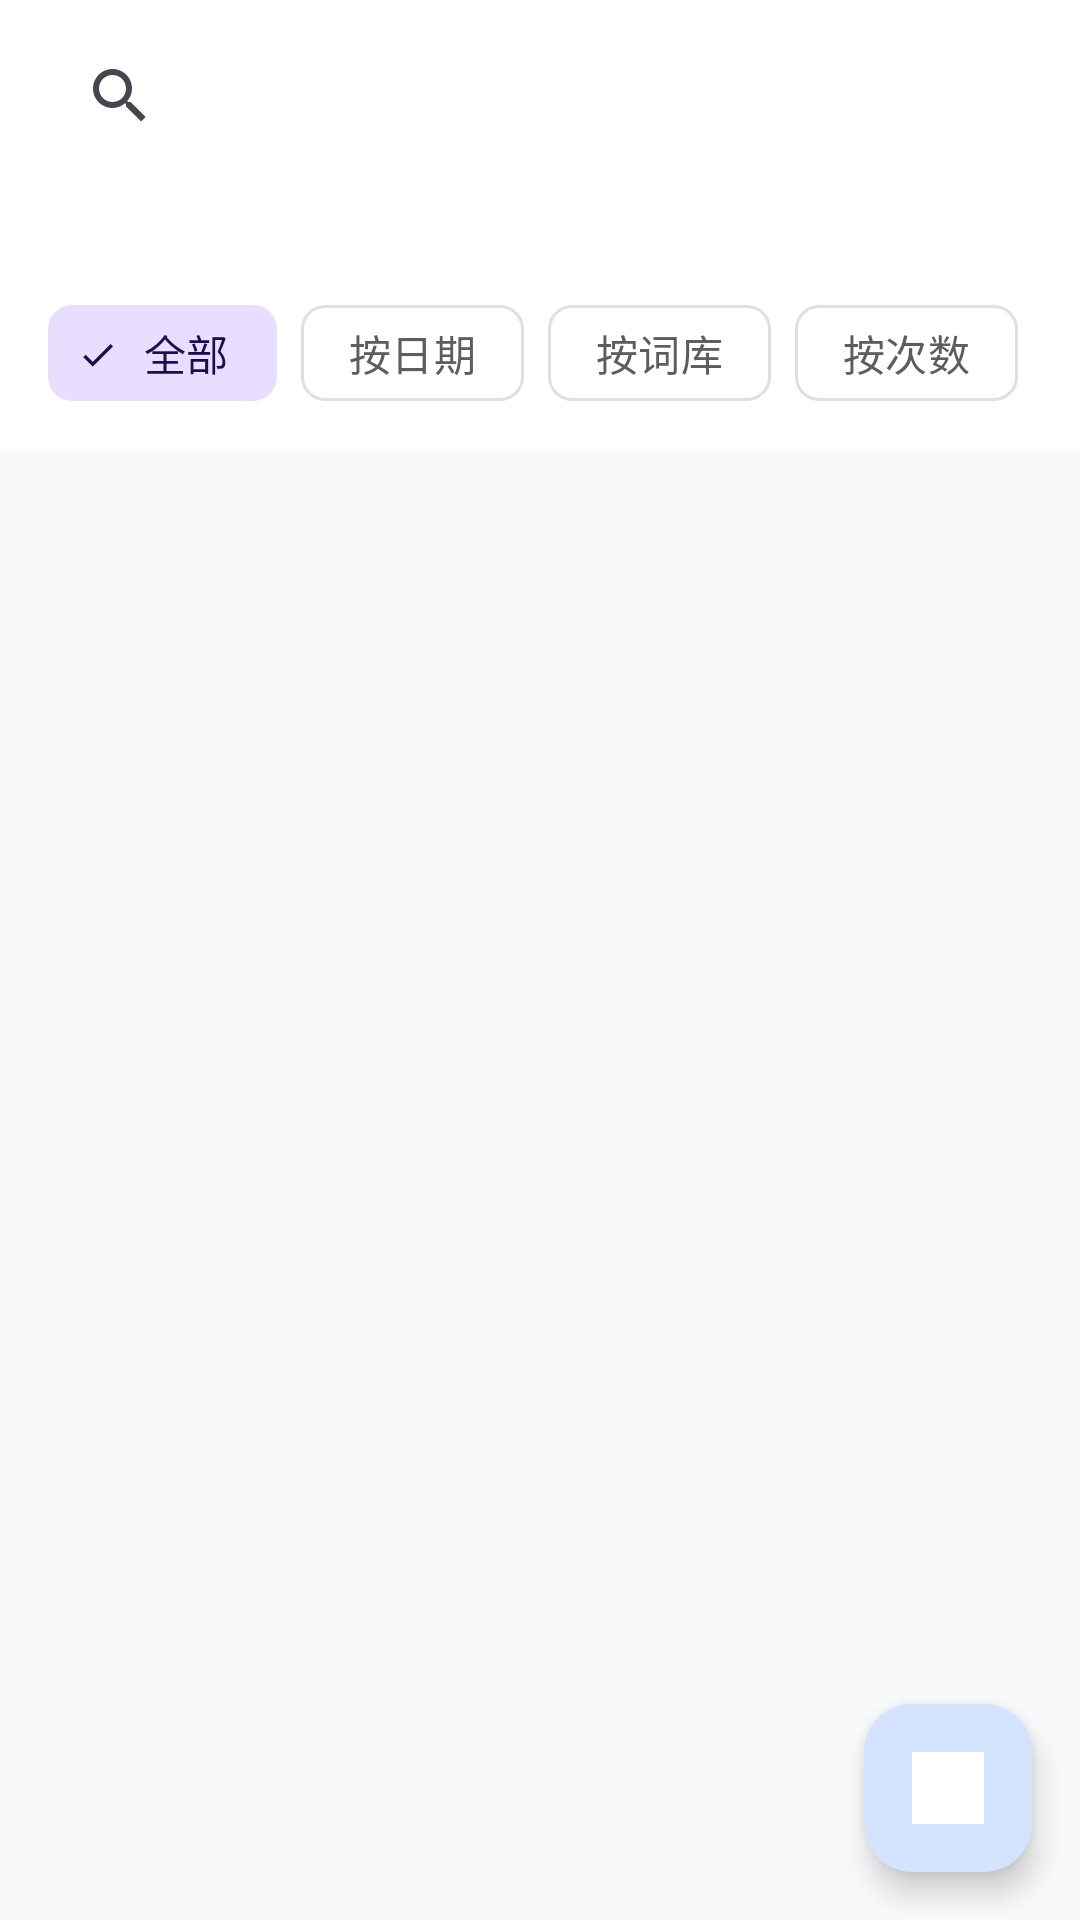

Reconstruct the res/layout file that produces this screen, plus the resources it refers to.
<!-- AndroidManifest.xml: application theme Theme.WordForge -->
<!-- res/layout/fragment_mistake.xml -->
<?xml version="1.0" encoding="utf-8"?>
<FrameLayout
    xmlns:android="http://schemas.android.com/apk/res/android"
    xmlns:app="http://schemas.android.com/apk/res-auto"
    android:layout_width="match_parent"
    android:layout_height="match_parent"
    android:background="?android:attr/colorBackground">

    
    <LinearLayout
        android:layout_width="match_parent"
        android:layout_height="match_parent"
        android:orientation="vertical">

        
        <LinearLayout
            android:id="@+id/layout_normal_toolbar"
            android:layout_width="match_parent"
            android:layout_height="wrap_content"
            android:orientation="vertical"
            android:background="?attr/colorSurface">

            
            <androidx.appcompat.widget.SearchView
                android:id="@+id/search_view"
                android:layout_width="match_parent"
                android:layout_height="wrap_content"
                android:layout_marginHorizontal="@dimen/spacing_md"
                android:layout_marginVertical="@dimen/spacing_sm"
                android:background="@android:color/transparent"
                android:iconifiedByDefault="false"
                android:queryHint="搜索单词或释义"
                app:queryBackground="@android:color/transparent" />

            
            <TextView
                android:id="@+id/tv_mistake_count"
                android:layout_width="wrap_content"
                android:layout_height="wrap_content"
                android:layout_marginHorizontal="@dimen/spacing_md"
                android:layout_marginBottom="@dimen/spacing_sm"
                android:textColor="?attr/colorOnSurface"
                android:textSize="@dimen/text_size_subtitle"
                android:textStyle="bold" />

            
            <com.google.android.material.chip.ChipGroup
                android:id="@+id/chip_group_filter"
                android:layout_width="match_parent"
                android:layout_height="wrap_content"
                android:layout_marginHorizontal="@dimen/spacing_md"
                android:layout_marginBottom="@dimen/spacing_sm"
                app:singleLine="true"
                app:singleSelection="true">

                <com.google.android.material.chip.Chip
                    android:id="@+id/chip_all"
                    style="@style/Widget.Material3.Chip.Filter"
                    android:layout_width="wrap_content"
                    android:layout_height="wrap_content"
                    android:text="@string/mistake_filter_all"
                    android:checked="true" />

                <com.google.android.material.chip.Chip
                    android:id="@+id/chip_date"
                    style="@style/Widget.Material3.Chip.Filter"
                    android:layout_width="wrap_content"
                    android:layout_height="wrap_content"
                    android:text="@string/mistake_filter_date" />

                <com.google.android.material.chip.Chip
                    android:id="@+id/chip_wordbook"
                    style="@style/Widget.Material3.Chip.Filter"
                    android:layout_width="wrap_content"
                    android:layout_height="wrap_content"
                    android:text="@string/mistake_filter_wordbook" />

                <com.google.android.material.chip.Chip
                    android:id="@+id/chip_count"
                    style="@style/Widget.Material3.Chip.Filter"
                    android:layout_width="wrap_content"
                    android:layout_height="wrap_content"
                    android:text="@string/mistake_filter_count" />

            </com.google.android.material.chip.ChipGroup>

        </LinearLayout>

        
        <LinearLayout
            android:id="@+id/layout_multi_select_toolbar"
            android:layout_width="match_parent"
            android:layout_height="wrap_content"
            android:orientation="vertical"
            android:background="?attr/colorSurfaceVariant"
            android:visibility="gone"
            android:padding="@dimen/spacing_sm">

        <LinearLayout
            android:layout_width="match_parent"
            android:layout_height="wrap_content"
            android:gravity="center_vertical"
            android:orientation="horizontal">

            <TextView
                android:id="@+id/tv_selected_count"
                android:layout_width="0dp"
                android:layout_height="wrap_content"
                android:layout_weight="1"
                android:textColor="?attr/colorOnSurfaceVariant"
                android:textSize="@dimen/text_size_body" />

            <com.google.android.material.button.MaterialButton
                android:id="@+id/btn_select_all"
                style="@style/Widget.Material3.Button.TextButton"
                android:layout_width="wrap_content"
                android:layout_height="wrap_content"
                android:text="全选" />

            <com.google.android.material.button.MaterialButton
                android:id="@+id/btn_cancel_select"
                style="@style/Widget.Material3.Button.TextButton"
                android:layout_width="wrap_content"
                android:layout_height="wrap_content"
                android:text="取消" />

        </LinearLayout>

        <LinearLayout
            android:layout_width="match_parent"
            android:layout_height="wrap_content"
            android:layout_marginTop="@dimen/spacing_xs"
            android:gravity="end"
            android:orientation="horizontal">

            <com.google.android.material.button.MaterialButton
                android:id="@+id/btn_batch_review"
                style="@style/Widget.Material3.Button.TonalButton"
                android:layout_width="wrap_content"
                android:layout_height="wrap_content"
                android:layout_marginEnd="@dimen/spacing_xs"
                android:text="批量复习"
                android:textSize="@dimen/text_size_caption" />

            <com.google.android.material.button.MaterialButton
                android:id="@+id/btn_batch_delete"
                style="@style/Widget.Material3.Button.TonalButton"
                android:layout_width="wrap_content"
                android:layout_height="wrap_content"
                android:text="批量移除"
                android:textSize="@dimen/text_size_caption"
                app:backgroundTint="@color/semantic_unknown" />

        </LinearLayout>

    </LinearLayout>

        
        <androidx.core.widget.NestedScrollView
            android:layout_width="match_parent"
            android:layout_height="0dp"
            android:layout_weight="1">

        <LinearLayout
            android:id="@+id/rv_mistake_list"
            android:layout_width="match_parent"
            android:layout_height="wrap_content"
            android:orientation="vertical"
            android:paddingTop="@dimen/spacing_sm"
            android:clipToPadding="false">

            

        </LinearLayout>

        </androidx.core.widget.NestedScrollView>

        
        <LinearLayout
            android:id="@+id/layout_empty"
        android:layout_width="match_parent"
        android:layout_height="match_parent"
        android:gravity="center"
        android:orientation="vertical"
        android:padding="@dimen/spacing_xl"
        android:visibility="gone">

        <ImageView
            android:layout_width="80dp"
            android:layout_height="80dp"
            android:contentDescription="@string/mistake_empty"
            android:src="@color/md_theme_primary" />

        <TextView
            android:id="@+id/tv_empty_message"
            android:layout_width="wrap_content"
            android:layout_height="wrap_content"
            android:layout_marginTop="@dimen/spacing_md"
            android:text="@string/mistake_empty"
            android:textColor="?attr/colorOnSurface"
            android:textSize="@dimen/text_size_subtitle" />

        <com.google.android.material.button.MaterialButton
            android:id="@+id/btn_empty_back"
            style="@style/Widget.Material3.Button.OutlinedButton"
            android:layout_width="wrap_content"
            android:layout_height="wrap_content"
            android:layout_marginTop="@dimen/spacing_md"
            android:text="@string/common_back" />

        </LinearLayout>

    </LinearLayout>

    
    <com.google.android.material.floatingactionbutton.FloatingActionButton
        android:id="@+id/fab_mistake_review"
        android:layout_width="wrap_content"
        android:layout_height="wrap_content"
        android:layout_gravity="bottom|end"
        android:layout_margin="@dimen/spacing_md"
        android:contentDescription="错词专项复习"
        android:src="@color/md_theme_primary"
        app:tint="@color/md_theme_on_primary" />

</FrameLayout>
<!-- resources referenced by this layout -->
<resources>
  <color name="md_theme_on_primary">#FFFFFF</color>
  <color name="md_theme_primary">#4A90D9</color>
  <color name="semantic_unknown">#D93025</color>
  <dimen name="spacing_md">16dp</dimen>
  <dimen name="spacing_sm">8dp</dimen>
  <dimen name="spacing_xl">32dp</dimen>
  <dimen name="spacing_xs">4dp</dimen>
  <dimen name="text_size_body">14sp</dimen>
  <dimen name="text_size_caption">12sp</dimen>
  <dimen name="text_size_subtitle">16sp</dimen>
  <string name="common_back">返回</string>
  <string name="mistake_empty">暂无错词，继续保持！</string>
  <string name="mistake_filter_all">全部</string>
  <string name="mistake_filter_count">按次数</string>
  <string name="mistake_filter_date">按日期</string>
  <string name="mistake_filter_wordbook">按词库</string>
  <color name="md_theme_primary_container">#D3E3FD</color>
  <color name="md_theme_on_primary_container">#041E49</color>
  <color name="md_theme_secondary">#7C4DFF</color>
  <color name="md_theme_on_secondary">#FFFFFF</color>
  <color name="md_theme_secondary_container">#E8DEFF</color>
  <color name="md_theme_on_secondary_container">#1B0E50</color>
  <color name="md_theme_tertiary">#FF6B6B</color>
  <color name="md_theme_on_tertiary">#FFFFFF</color>
  <color name="md_theme_tertiary_container">#FFDADA</color>
  <color name="md_theme_surface">#FFFFFF</color>
  <color name="md_theme_surface_variant">#F1F3F4</color>
  <color name="md_theme_on_surface">#1F1F1F</color>
  <color name="md_theme_on_surface_variant">#5D5D5D</color>
  <color name="md_theme_background">#F8F9FA</color>
  <color name="md_theme_on_background">#1F1F1F</color>
  <color name="md_theme_outline">#E0E0E0</color>
  <color name="md_theme_outline_variant">#C4C7C5</color>
  <color name="md_theme_error">#D93025</color>
  <color name="md_theme_on_error">#FFFFFF</color>
  <color name="md_theme_error_container">#FDEAEA</color>
  <color name="md_theme_on_error_container">#410002</color>
</resources>
